4-way image classification set "dataset" from GitHub (neuroben/mi-hulladekfelismero); label vocabulary: glass, metal, paper, plastic.

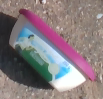
Label: plastic

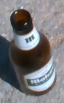
Label: glass

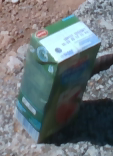
Label: paper

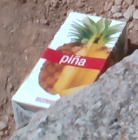
Label: paper

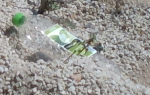
Label: plastic

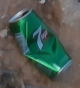
Label: metal
